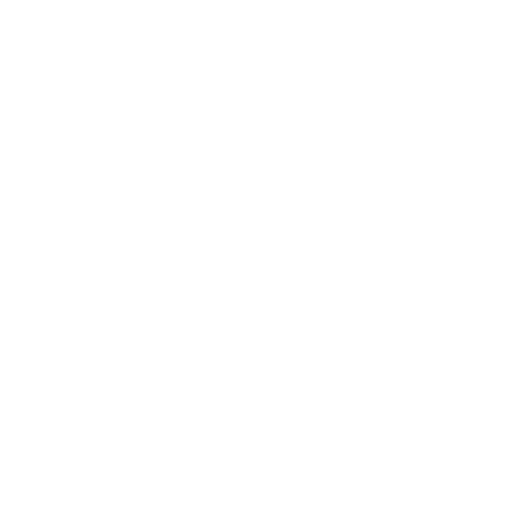
t = 0.00 s
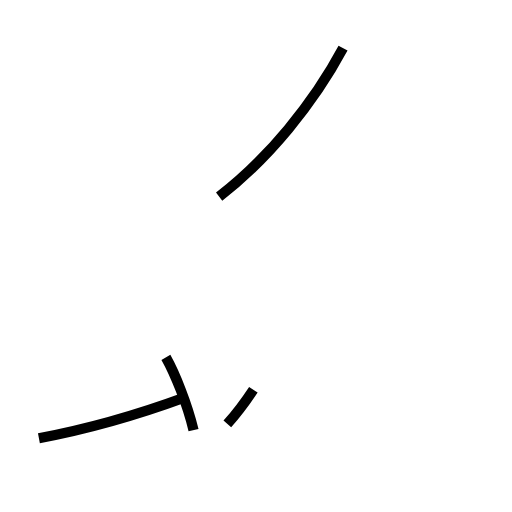
t = 1.37 s
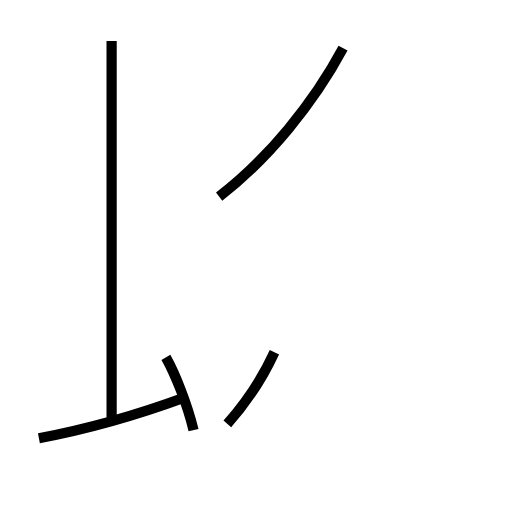
t = 2.60 s
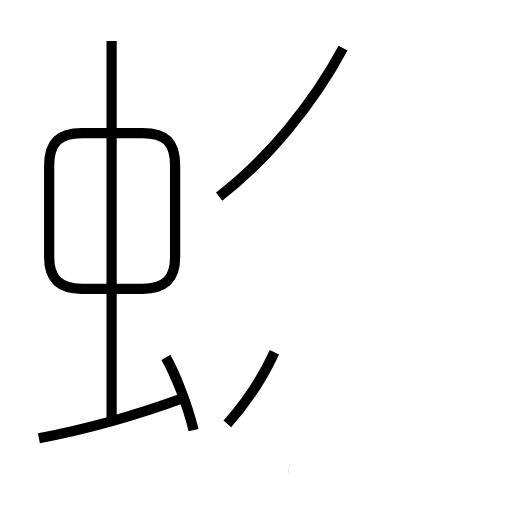
t = 4.11 s
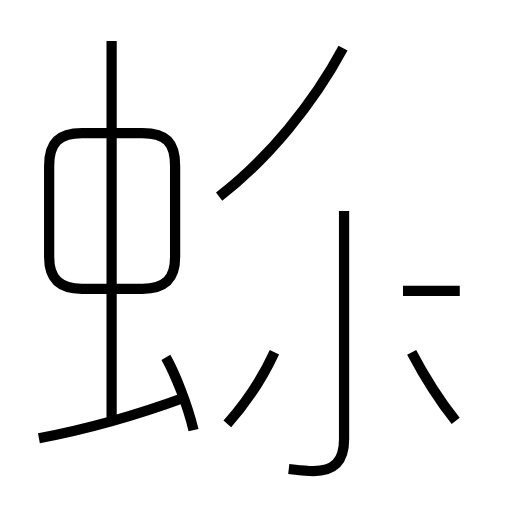
t = 5.41 s
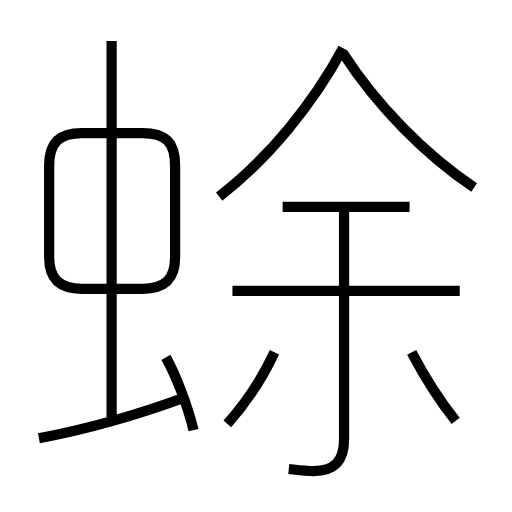
t = 6.84 s

The animated SVG that drew these frames (rendered in a browser with its animation timeline set to each time). Animation: 11 SMIL elements (animate=11); one cycle of 6.83 s.

<?xml version='1.0' encoding='utf-8'?>
<svg viewBox="0.0 -6.0 50.0 50.0" version="1.1" xmlns="http://www.w3.org/2000/svg"><rect x="-1000" y="-1000" width="2000" height="2000" stroke="white" fill="white" /><g style="fill:none;stroke:#000000;stroke-width:1"><path d="M 21.4 -24.8 C 26.2 -28.5 30.6 -33.9 33.5 -39.3 " transform="translate(0.0 38.0)" stroke-dasharray="19.016470518117924" stroke-dashoffset="19.016470518117924"><animate attributeName="stroke-dashoffset" from="19.016470518117924" to="0" dur="0.5704941155435377s" begin="0s" fill="freeze" /></path><path d="M 3.8 -1.2 C 8.1 -2.0 13.2 -3.4 18.1 -5.2 " transform="translate(0.0 38.0)" stroke-dasharray="14.865384941592405" stroke-dashoffset="14.865384941592405"><animate attributeName="stroke-dashoffset" from="14.865384941592405" to="0" dur="0.4459615482477721s" begin="0.5704941155435377s" fill="freeze" /></path><path d="M 18.9 -2.0 C 18.3 -4.5 17.1 -7.5 16.2 -9.1 " transform="translate(0.0 38.0)" stroke-dasharray="7.615041761545471" stroke-dashoffset="7.615041761545471"><animate attributeName="stroke-dashoffset" from="7.615041761545471" to="0" dur="0.2284512528463641s" begin="1.0164556637913098s" fill="freeze" /></path><path d="M 22.2 -2.6 C 23.8 -4.4 25.6 -7.0 26.8 -9.6 " transform="translate(0.0 38.0)" stroke-dasharray="8.403700129771789" stroke-dashoffset="8.403700129771789"><animate attributeName="stroke-dashoffset" from="8.403700129771789" to="0" dur="0.25211100389315366s" begin="1.2449069166376738s" fill="freeze" /></path><path d="M 10.9 -3.2 L 10.9 -40.0 " transform="translate(0.0 38.0)" stroke-dasharray="36.8" stroke-dashoffset="36.8"><animate attributeName="stroke-dashoffset" from="36.8" to="0" dur="1.1039999999999999s" begin="1.4970179205308276s" fill="freeze" /></path><path d="M 17.1 -18.9 L 17.1 -27.8 C 17.1 -30.1 16.2 -31.0 13.9 -31.0 L 8.0 -31.0 C 5.8 -31.0 4.8 -30.1 4.8 -27.8 L 4.8 -18.9 C 4.8 -16.8 5.8 -15.8 8.0 -15.8 L 13.9 -15.8 C 16.2 -15.8 17.1 -16.8 17.1 -18.9 Z " transform="translate(0.0 38.0)" stroke-dasharray="50.42550357789712" stroke-dashoffset="50.42550357789712"><animate attributeName="stroke-dashoffset" from="50.42550357789712" to="0" dur="1.5127651073369135s" begin="2.6010179205308273s" fill="freeze" /></path><path d="M 28.2 1.8 C 29.1 1.9 29.8 2.0 30.6 2.0 C 32.6 2.0 33.6 1.1 33.6 -1.1 L 33.6 -23.4 " transform="translate(0.0 38.0)" stroke-dasharray="29.692754507160526" stroke-dashoffset="29.692754507160526"><animate attributeName="stroke-dashoffset" from="29.692754507160526" to="0" dur="0.8907826352148157s" begin="4.113783027867741s" fill="freeze" /></path><path d="M 44.5 -2.9 C 43.0 -4.8 41.3 -7.5 40.2 -9.6 " transform="translate(0.0 38.0)" stroke-dasharray="7.970884306016273" stroke-dashoffset="7.970884306016273"><animate attributeName="stroke-dashoffset" from="7.970884306016273" to="0" dur="0.23912652918048816s" begin="5.004565663082556s" fill="freeze" /></path><path d="M 44.9 -15.6 L 22.7 -15.6 " transform="translate(0.0 38.0)" stroke-dasharray="22.2" stroke-dashoffset="22.2"><animate attributeName="stroke-dashoffset" from="22.2" to="0" dur="0.6659999999999999s" begin="5.243692192263045s" fill="freeze" /></path><path d="M 40.0 -23.8 L 27.6 -23.8 " transform="translate(0.0 38.0)" stroke-dasharray="12.399999999999999" stroke-dashoffset="12.399999999999999"><animate attributeName="stroke-dashoffset" from="12.399999999999999" to="0" dur="0.37199999999999994s" begin="5.909692192263044s" fill="freeze" /></path><path d="M 46.3 -25.7 C 41.5 -28.9 36.8 -33.7 33.5 -38.8" transform="translate(0.0 38.0)" stroke-dasharray="18.43506996722335" stroke-dashoffset="18.43506996722335"><animate attributeName="stroke-dashoffset" from="18.43506996722335" to="0" dur="0.5530520990167005s" begin="6.281692192263044s" fill="freeze" /></path></g></svg>
